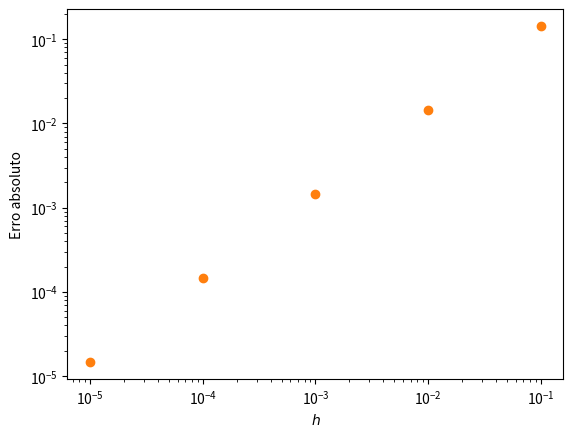
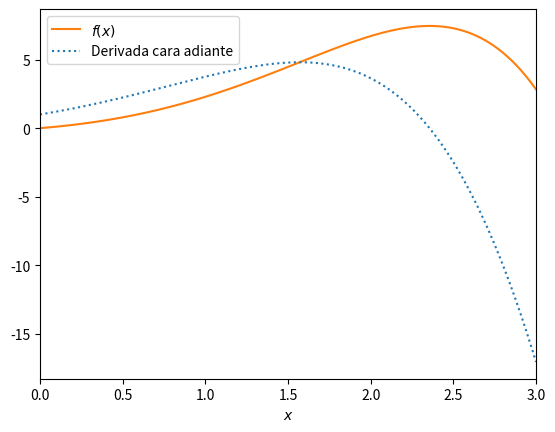

The matplotlib source for these figures, in order:
import numpy as np
import matplotlib.pyplot as plt

plt.ion()

func = lambda x : np.exp(x)*np.sin(x)
derfw = lambda c, h : (func(c+h) - func(c))/h
derexact = lambda x : np.exp(x) * (np.sin(x) + np.cos(x))
err = lambda c, h : np.abs(derexact(c) - derfw(c, h))

x_0 = 1.
hs = (1e-1, 1e-2, 1e-3, 1e-4, 1e-5)

fig_abs, ax_abs = plt.subplots()

ax_abs.loglog(hs, err(x_0 * np.ones_like(hs), hs), "o", color = "tab:orange")

ax_abs.set_xlabel(r"$h$")
ax_abs.set_ylabel("Erro absoluto")

#fig_abs.savefig("tema2/tema2-ex5_abs.pdf", dpi = 300, bbox_inches = "tight")

fig, ax = plt.subplots()

xlin = np.linspace(0, 3, 1000)

ax.plot(xlin, func(xlin), ls = "solid", color = "tab:orange", label = r"$f(x)$")
ax.plot(xlin, derfw(xlin, np.min(hs)*np.ones_like(xlin)), ls = "dotted", color = "tab:blue", label = "Derivada cara adiante")

ax.set_xlim(left = np.min(xlin), right = np.max(xlin))

ax.set_xlabel(r"$x$")

ax.legend(loc = "best")

#fig.savefig("tema2/tema2-ex5_funcs.pdf", dpi = 300, bbox_inches = "tight")

plt.show()
